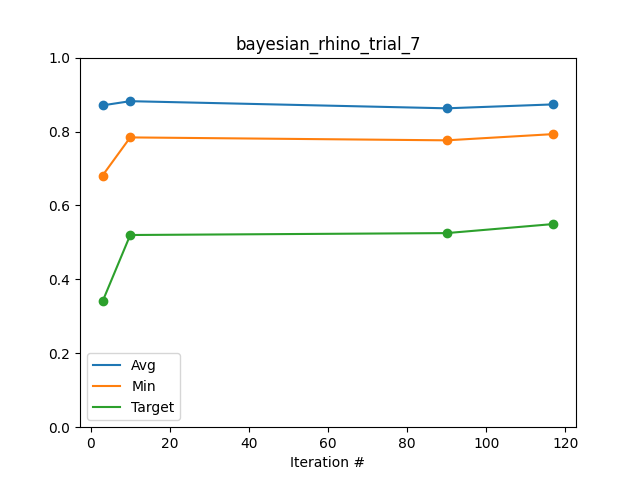

Data behind this chart, as committed beside it:
Iteration #, Avg, Min, Target
3, 0.8708, 0.681, 0.3403
10, 0.8821, 0.7841, 0.52
90, 0.8628, 0.7762, 0.5252
117, 0.8734, 0.793, 0.5497
